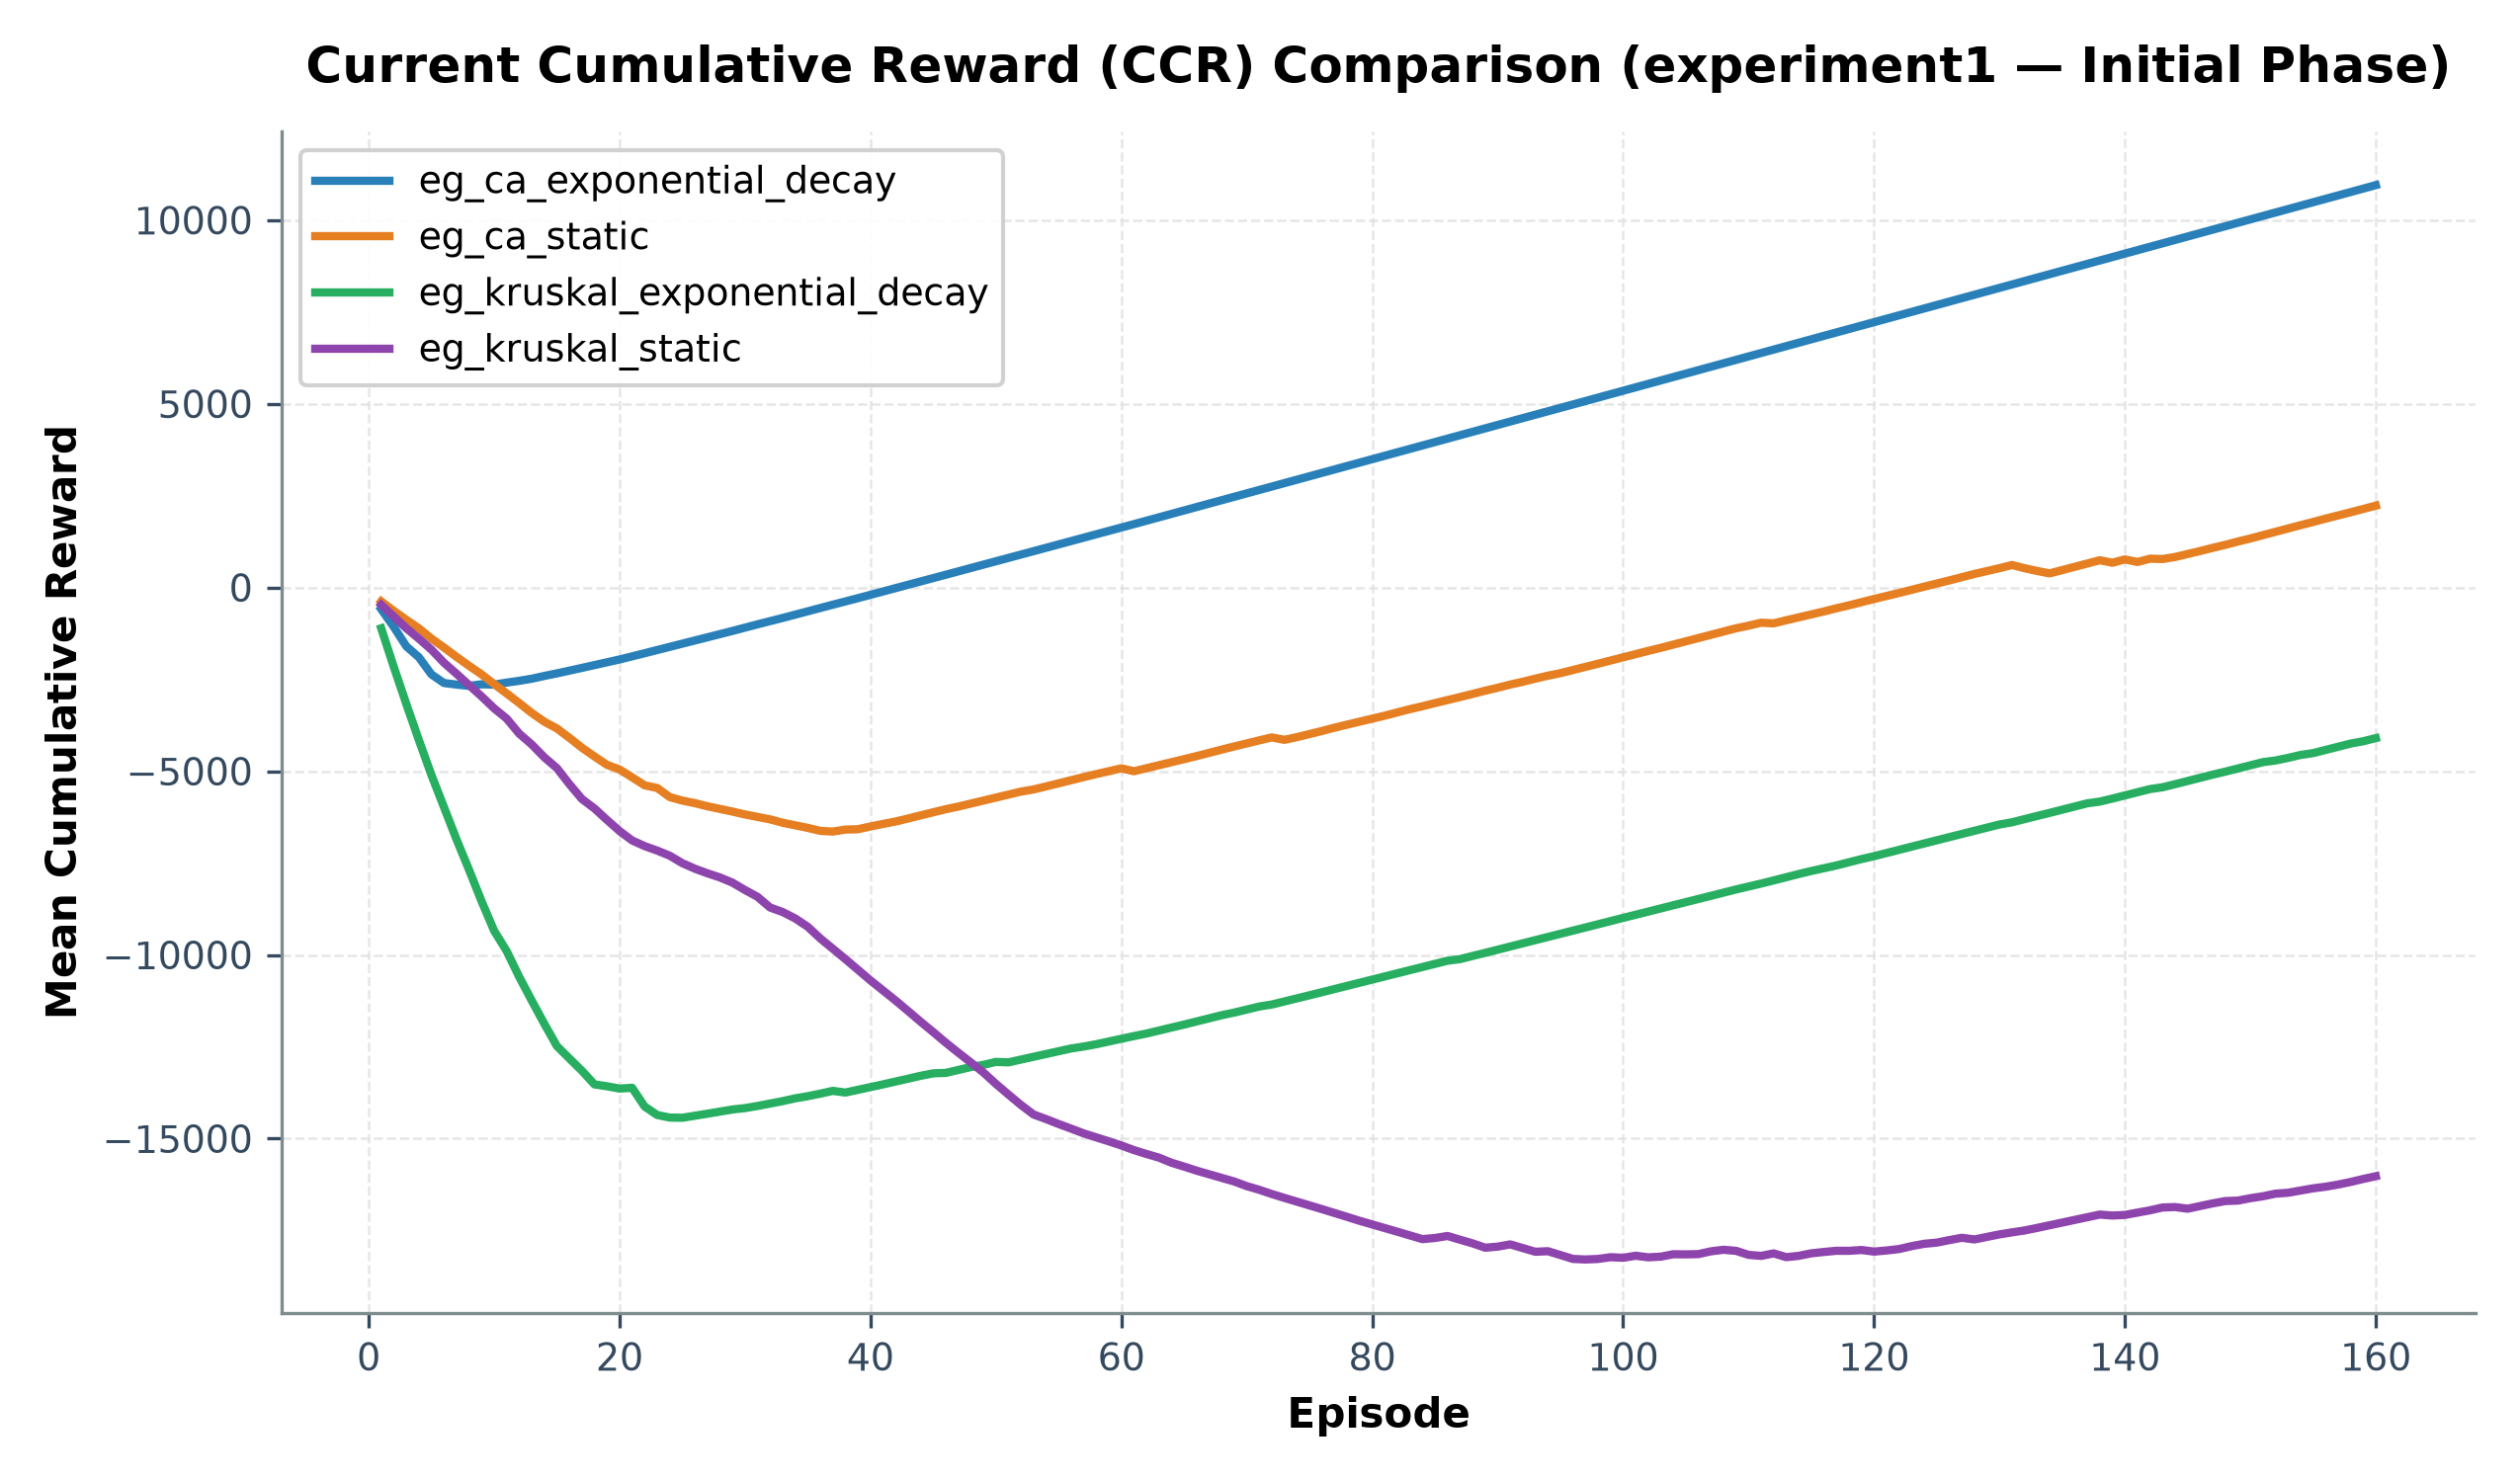

The table this chart was drawn from, first rows:
episode, eg_ca_exponential_decay_mean_ccr, eg_ca_static_mean_ccr, eg_kruskal_exponential_decay_mean_ccr, eg_kruskal_static_mean_ccr
1, -588.4, -378.2, -1110, -471.4
2, -1072, -634.7, -2159, -792
3, -1600, -877.5, -3170, -1108
4, -1897, -1110, -4151, -1391
5, -2363, -1389, -5100, -1689
6, -2599, -1632, -5979, -2046
7, -2641, -1886, -6853, -2346
8, -2677, -2130, -7682, -2655
9, -2634, -2364, -8539, -2964
10, -2642, -2629, -9342, -3288
11, -2588, -2882, -9895, -3567
12, -2539, -3144, -10597, -3976
13, -2482, -3413, -11244, -4272
14, -2407, -3651, -11874, -4621
15, -2337, -3835, -12479, -4913
16, -2261, -4090, -12819, -5351
17, -2187, -4361, -13154, -5756
18, -2112, -4598, -13525, -6013
19, -2034, -4826, -13575, -6326
20, -1958, -4952, -13638, -6628
21, -1874, -5166, -13617, -6884
22, -1787, -5384, -14126, -7038
23, -1701, -5456, -14357, -7160
24, -1616, -5703, -14426, -7299
25, -1529, -5799, -14432, -7502
26, -1444, -5868, -14377, -7652
27, -1356, -5953, -14321, -7777
28, -1268, -6024, -14263, -7890
29, -1181, -6098, -14207, -8033
30, -1091, -6176, -14169, -8233
31, -1001, -6242, -14111, -8419
32, -915, -6310, -14046, -8709
33, -828.1, -6402, -13979, -8833
34, -737.6, -6472, -13904, -9006
35, -648.1, -6542, -13845, -9233
36, -556.1, -6624, -13776, -9550
37, -467.1, -6642, -13700, -9832
38, -378.8, -6588, -13746, -10113
39, -289.8, -6579, -13672, -10402
40, -198.9, -6504, -13598, -10693
41, -108, -6435, -13524, -10967
42, -17.15, -6369, -13447, -11241
43, 73.25, -6287, -13369, -11527
44, 163.9, -6201, -13290, -11818
45, 255.6, -6119, -13223, -12098
46, 347.9, -6034, -13211, -12387
47, 440.6, -5962, -13132, -12659
48, 531.8, -5880, -13052, -12926
49, 623.5, -5797, -12992, -13198
50, 714.5, -5716, -12912, -13510
51, 806.4, -5636, -12923, -13800
52, 897.9, -5554, -12848, -14084
53, 990.6, -5497, -12771, -14343
54, 1081, -5414, -12696, -14468
55, 1173, -5328, -12623, -14602
56, 1265, -5244, -12545, -14728
57, 1357, -5159, -12493, -14857
58, 1450, -5078, -12430, -14965
59, 1541, -5000, -12357, -15074
60, 1634, -4921, -12282, -15186
... 100 more rows
